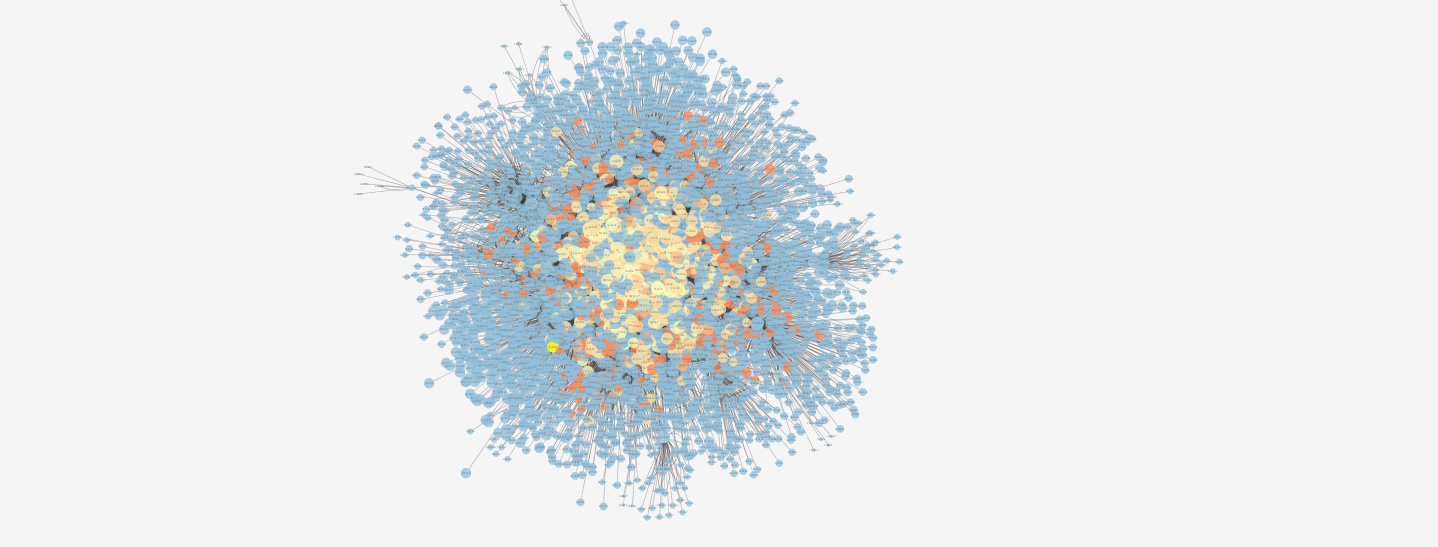

Data behind this chart, as committed beside it:
, SwissProt1, SwissProt2
89, Q5S007, A0JLT9
418, Q9UGJ0, A4D0S4
524, Q5S007, A4UGR9
848, P35637, A6NIV6
1046, P04626, A8K1F4
1165, Q9UGJ0, A8K9T9
1246, P37231, A9UHW6
1426, P22314, B4DEE8
1457, P09936, B4DRS2
1520, Q99497, B4E1C1
1778, O60260, E9PAV3
1789, P20226, E9PAV3
1800, Q13148, E9PAV3
1815, Q6ZW49, E9PAV9
1970, O60260, O00116
1993, Q9UGJ0, O00116
2027, Q5S007, O00139
2074, P55072, O00141
2249, Q9UGJ0, O00154
2301, Q5S007, O00159
2302, Q5S007, O00159
2303, Q5S007, O00159
2335, Q5S007, O00160
2419, O43464, O00165
2420, O43464, O00165
2452, P42858, O00165
2581, O60260, O00180
2588, P01023, O00182
2652, P01023, O00193
2732, Q5S007, O00203
2903, P01023, O00214
2927, Q5S007, O00214
3005, P55072, O00221
3068, O60260, O00231
3251, Q5S007, O00231
3252, Q5S007, O00231
3351, O60260, O00232
3593, O60260, O00233
3723, Q04656, O00244
3769, P37231, O00255
4008, P42858, O00267
4165, P20226, O00268
4166, P21675, O00268
4167, P21675, O00268
4173, P42858, O00268
4174, P42858, O00268
4175, P42858, O00268
4198, Q5S007, O00268
4248, Q5S007, O00273
4363, Q9UGJ0, O00299
4462, Q9UGJ0, O00303
4912, P20226, O00410
4913, P20226, O00410
4915, P22314, O00410
4962, Q5S007, O00410
5032, Q13148, O00411
5114, P55072, O00422
5339, Q5S007, O00429
5340, Q5S007, O00429
5400, P04626, O00443
... 10,524 more rows
